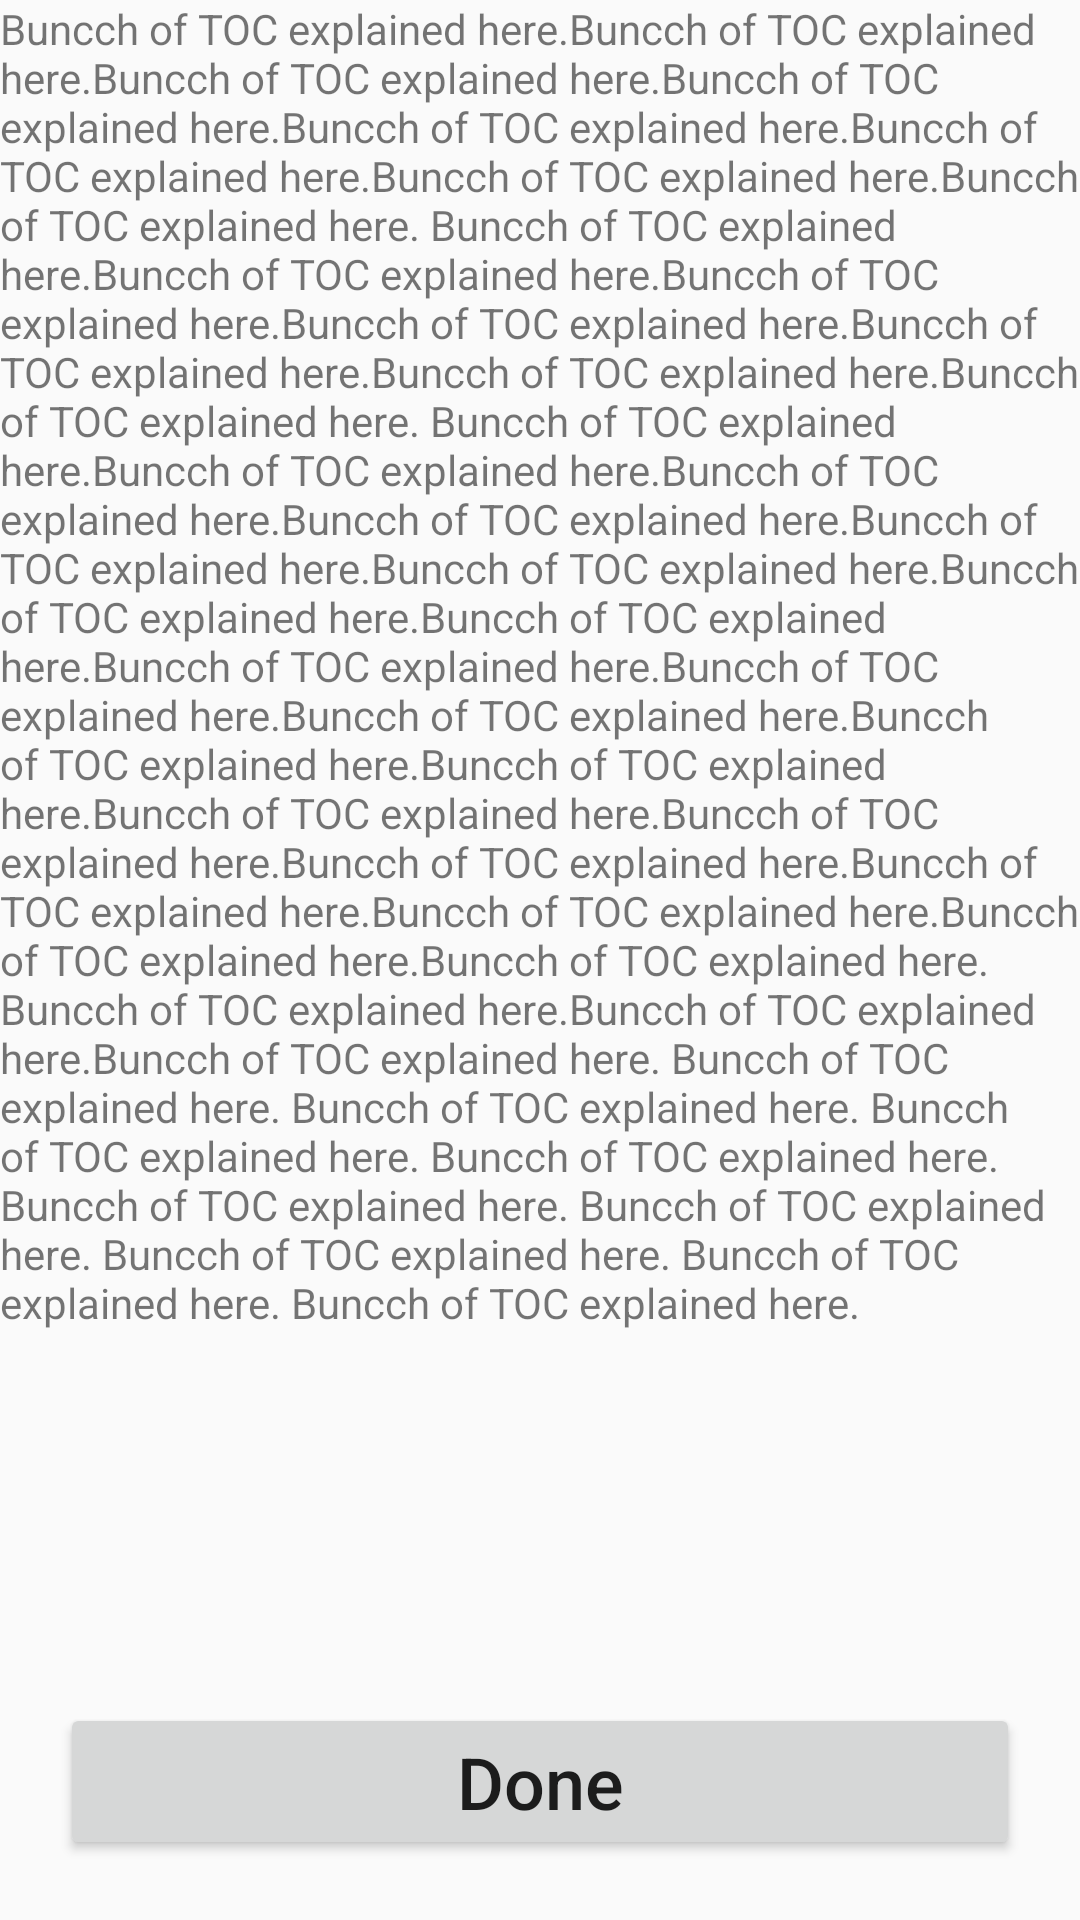

Produce the Android XML layout that renders to this screen, including the resource entries it uses.
<!-- AndroidManifest.xml: application theme AppTheme -->
<!-- res/layout/fragment_terms.xml -->
<?xml version="1.0" encoding="utf-8"?>
<layout>
<RelativeLayout xmlns:android="http://schemas.android.com/apk/res/android"
    xmlns:tools="http://schemas.android.com/tools"
    android:layout_width="match_parent"
    android:layout_height="match_parent"
    tools:context=".ui.fragments.terms.TermsFragment">

    
    <TextView
        android:layout_width="match_parent"
        android:layout_height="match_parent"
        android:text="Buncch of TOC explained here.Buncch of TOC explained here.Buncch of TOC explained here.Buncch of TOC explained here.Buncch of TOC explained here.Buncch of TOC explained here.Buncch of TOC explained here.Buncch of TOC explained here.
Buncch of TOC explained here.Buncch of TOC explained here.Buncch of TOC explained here.Buncch of TOC explained here.Buncch of TOC explained here.Buncch of TOC explained here.Buncch of TOC explained here.
Buncch of TOC explained here.Buncch of TOC explained here.Buncch of TOC explained here.Buncch of TOC explained here.Buncch of TOC explained here.Buncch of TOC explained here.Buncch of TOC explained here.Buncch of TOC explained here.Buncch of TOC explained here.Buncch of TOC explained here.Buncch of TOC explained here.Buncch of TOC explained here.Buncch of TOC explained here.Buncch of TOC explained here.Buncch of TOC explained here.Buncch of TOC explained here.Buncch of TOC explained here.Buncch of TOC explained here.Buncch of TOC explained here.Buncch of TOC explained here.

Buncch of TOC explained here.Buncch of TOC explained here.Buncch of TOC explained here.
Buncch of TOC explained here.
Buncch of TOC explained here.
Buncch of TOC explained here.
Buncch of TOC explained here.
Buncch of TOC explained here.
Buncch of TOC explained here.
Buncch of TOC explained here.
Buncch of TOC explained here.
Buncch of TOC explained here.
"/>

    <Button
        android:id="@+id/DoneButton"
        android:layout_width="match_parent"
        android:layout_height="wrap_content"
        android:layout_alignParentBottom="true"
        android:layout_marginStart="20dp"
        android:layout_marginTop="20dp"
        android:layout_marginEnd="20dp"
        android:layout_marginBottom="20dp"
        android:text="Done"
        android:textAllCaps="false"
        android:textSize="24sp"/>














" />

</RelativeLayout>
    </layout>
<!-- resources referenced by this layout -->
<resources>
  <style name="AppTheme" parent="Theme.AppCompat.DayNight">
  
          </style>
</resources>
